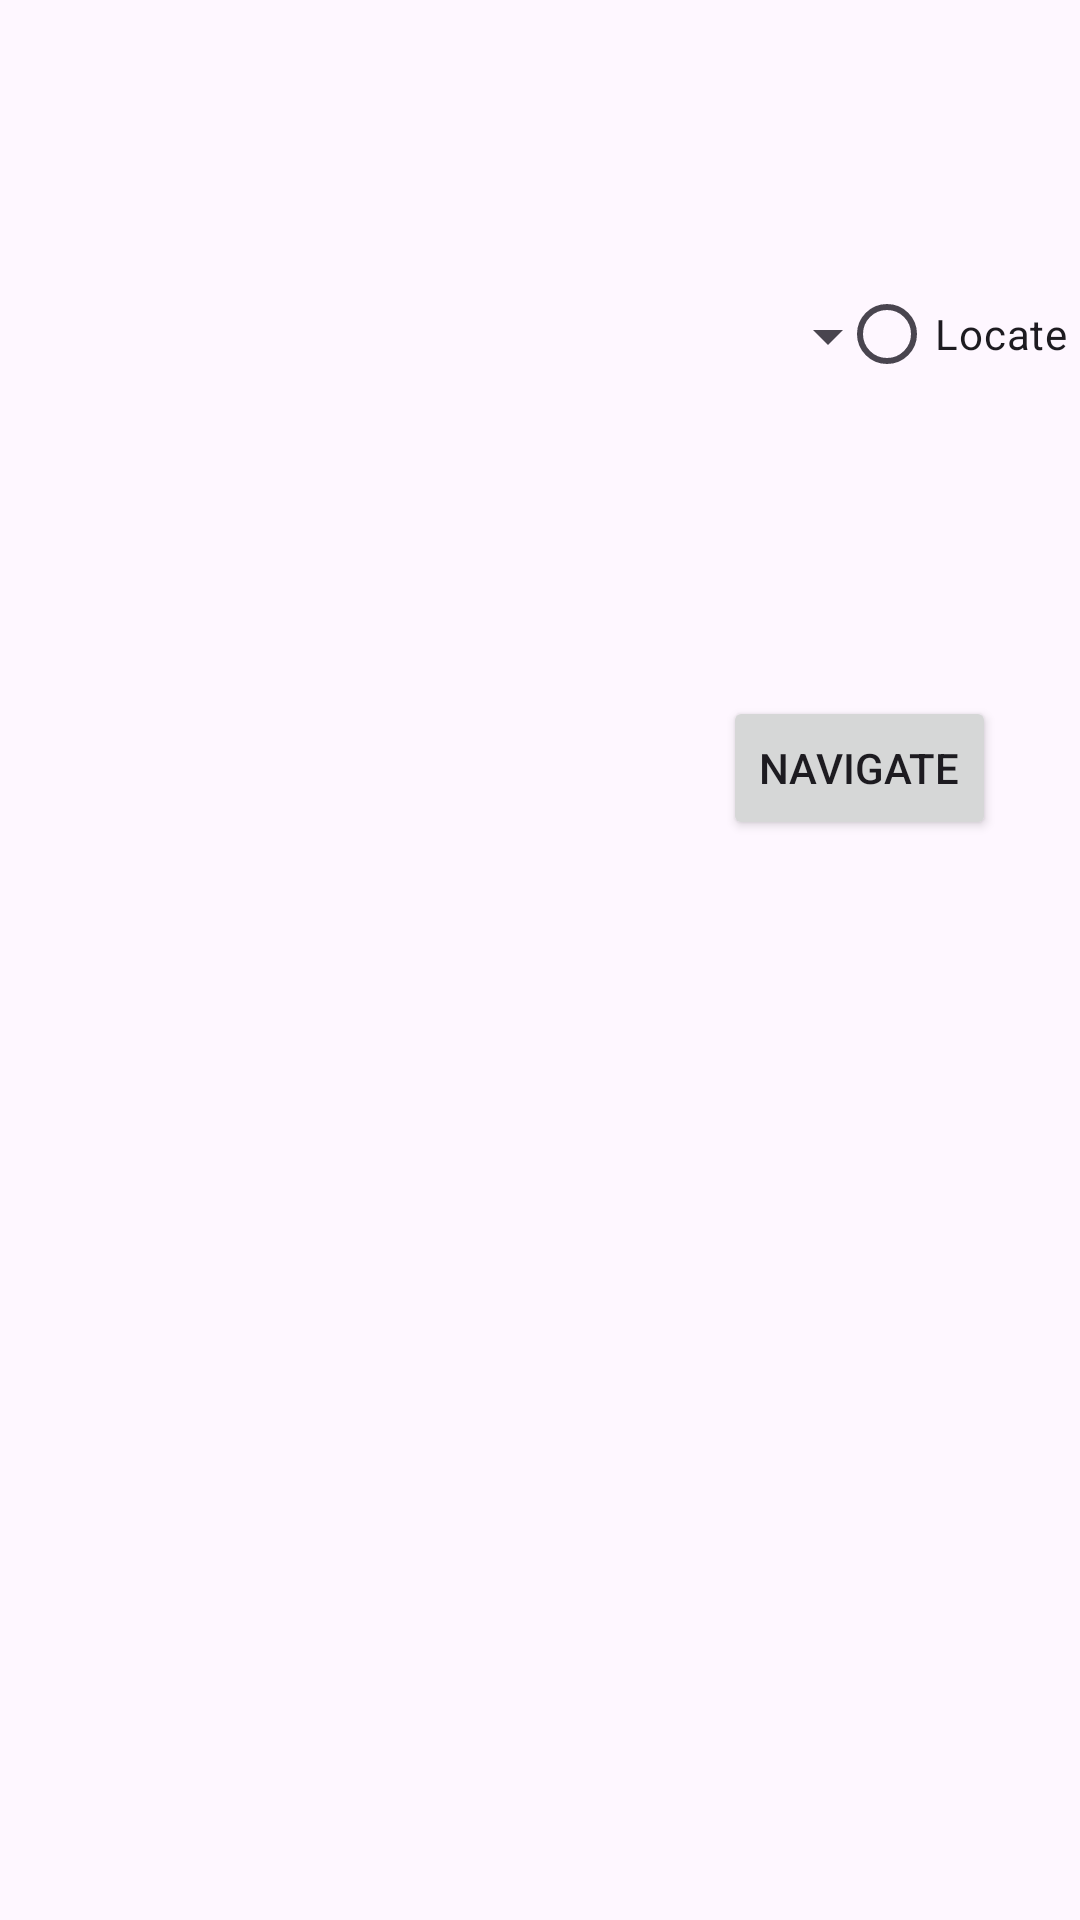

Write the Android layout XML for this screen, with the resource values it uses.
<!-- AndroidManifest.xml: application theme Theme.BracNav -->
<!-- res/layout/activity_main.xml -->
<?xml version="1.0" encoding="utf-8"?>
<androidx.constraintlayout.widget.ConstraintLayout xmlns:android="http://schemas.android.com/apk/res/android"
    xmlns:app="http://schemas.android.com/apk/res-auto"
    xmlns:tools="http://schemas.android.com/tools"
    android:layout_width="match_parent"
    android:layout_height="match_parent"
    tools:context=".MainActivity">

    <Spinner
        android:id="@+id/spinnerSource"
        android:layout_width="300dp"
        android:layout_height="wrap_content"
        android:layout_marginTop="100dp"
        android:text="Source"
        app:layout_constraintTop_toTopOf="parent"
        tools:layout_editor_absoluteX="6dp"
        tools:ignore="MissingConstraints" />

    <Spinner
        android:id="@+id/spinnerDestination"
        android:layout_width="400dp"
        android:layout_height="wrap_content"
        android:layout_marginBottom="240dp"
        android:text="Destination"
        app:layout_constraintBottom_toBottomOf="parent"
        app:layout_constraintEnd_toStartOf="@+id/btnNav"
        app:layout_constraintHorizontal_bias="0.0"
        app:layout_constraintStart_toStartOf="@+id/spinnerSource"
        app:layout_constraintTop_toBottomOf="@+id/spinnerSource"
        app:layout_constraintVertical_bias="0.181" />

    <Button
        android:id="@+id/btnNav"
        android:layout_width="wrap_content"
        android:layout_height="wrap_content"
        android:layout_marginTop="36dp"
        android:layout_marginEnd="28dp"
        android:text="Navigate"
        app:layout_constraintBottom_toBottomOf="parent"
        app:layout_constraintEnd_toEndOf="parent"
        app:layout_constraintTop_toBottomOf="@+id/spinnerDestination"
        app:layout_constraintVertical_bias="0.006" />

    <RadioButton
        android:id="@+id/rbYourLocation"
        android:layout_width="wrap_content"
        android:layout_height="wrap_content"
        android:layout_marginEnd="4dp"
        android:text="Locate"
        app:layout_constraintBottom_toBottomOf="@+id/spinnerSource"
        app:layout_constraintEnd_toEndOf="parent"
        app:layout_constraintTop_toTopOf="@+id/spinnerSource"
        app:layout_constraintVertical_bias="0.541" />

</androidx.constraintlayout.widget.ConstraintLayout>
<!-- resources referenced by this layout -->
<resources>
  <style name="Theme.BracNav" parent="Base.Theme.BracNav" />
  <style name="Base.Theme.BracNav" parent="Theme.Material3.DayNight.NoActionBar">
          
          
      </style>
</resources>
